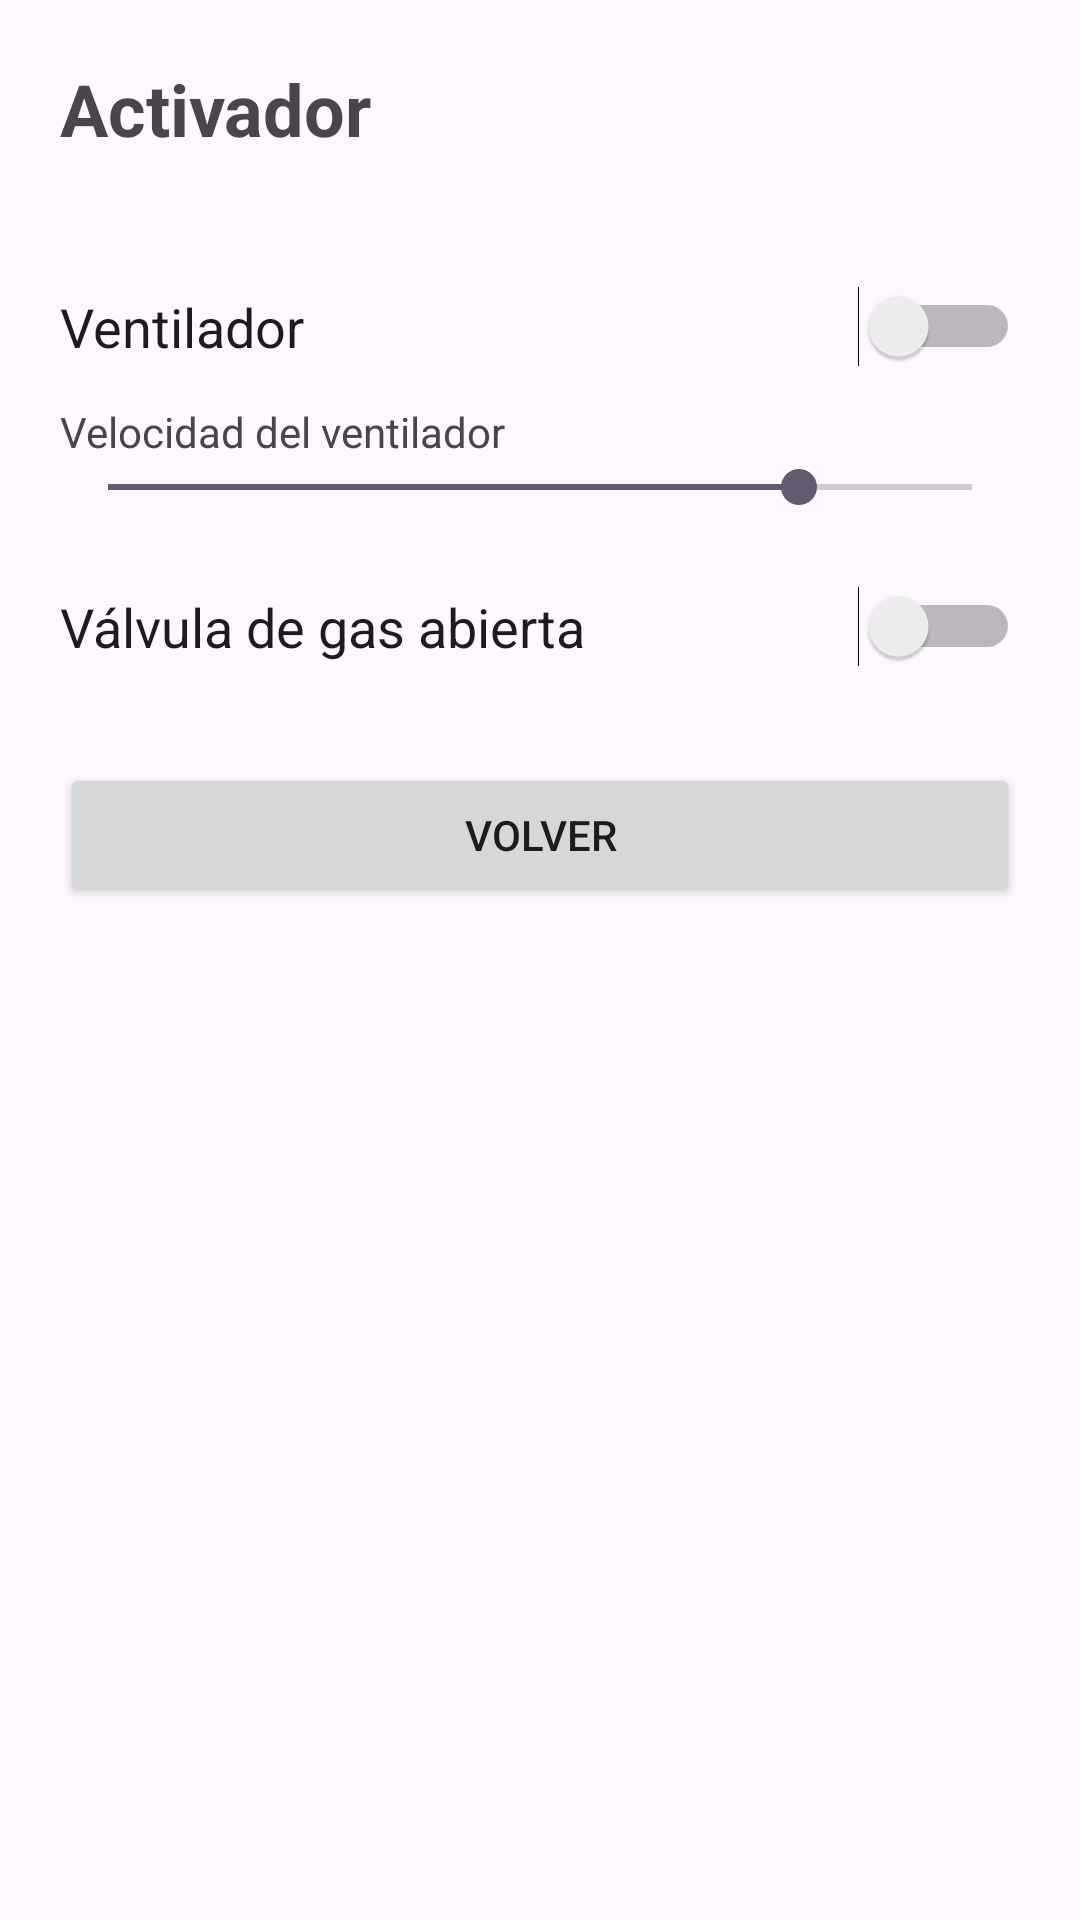

Produce the Android XML layout that renders to this screen, including the resource entries it uses.
<!-- AndroidManifest.xml: application theme Theme.DetectorGas -->
<!-- res/layout/activity_activador.xml -->
<?xml version="1.0" encoding="utf-8"?>
<LinearLayout xmlns:android="http://schemas.android.com/apk/res/android"
    android:layout_width="match_parent" android:layout_height="match_parent"
    android:orientation="vertical" android:padding="20dp">

    <TextView android:layout_width="wrap_content" android:layout_height="wrap_content"
        android:text="Activador" android:textSize="24sp" android:textStyle="bold" />

    <TextView android:id="@+id/txtModo" android:layout_width="wrap_content"
        android:layout_height="wrap_content" android:text="" />

    <Switch android:id="@+id/swVentilador" android:layout_width="match_parent"
        android:layout_height="wrap_content" android:layout_marginTop="24dp"
        android:text="Ventilador" android:textSize="18sp" />

    <TextView android:layout_width="wrap_content" android:layout_height="wrap_content"
        android:layout_marginTop="12dp" android:text="Velocidad del ventilador" />

    <SeekBar android:id="@+id/seekVelocidad" android:layout_width="match_parent"
        android:layout_height="wrap_content" android:max="100" android:progress="80" />

    <Switch android:id="@+id/swValvula" android:layout_width="match_parent"
        android:layout_height="wrap_content" android:layout_marginTop="24dp"
        android:text="Válvula de gas abierta" android:textSize="18sp" />

    <Button android:id="@+id/btnVolver" android:layout_width="match_parent"
        android:layout_height="wrap_content" android:layout_marginTop="32dp" android:text="Volver" />
</LinearLayout>
<!-- resources referenced by this layout -->
<resources>
  <style name="Theme.DetectorGas" parent="Base.Theme.DetectorGas" />
  <style name="Base.Theme.DetectorGas" parent="Theme.Material3.DayNight.NoActionBar">
          
          
      </style>
</resources>
